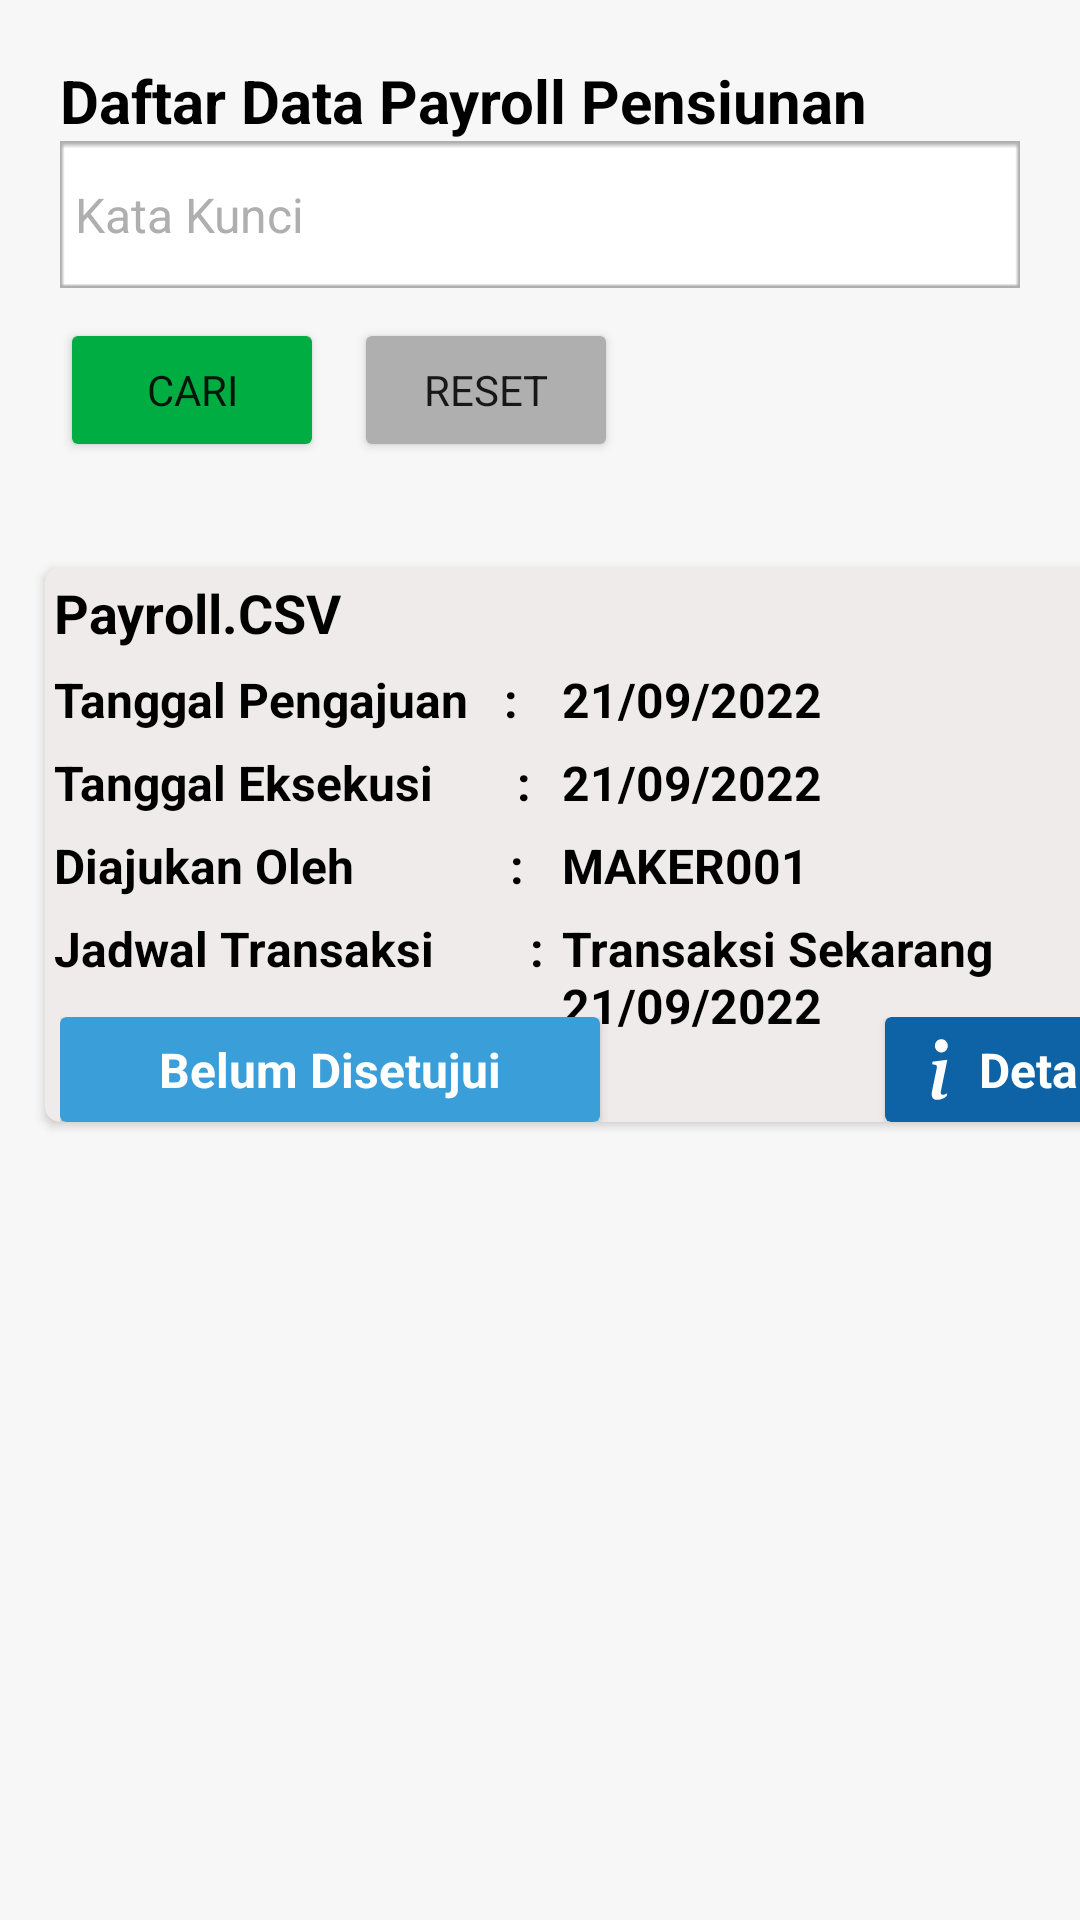

The Android layout XML behind this screen, and the referenced resources:
<!-- AndroidManifest.xml: application theme Theme.CMSMantap -->
<!-- res/layout/fragment_trpensiunan.xml -->
<?xml version="1.0" encoding="utf-8"?>
<LinearLayout xmlns:android="http://schemas.android.com/apk/res/android"
    xmlns:tools="http://schemas.android.com/tools"
    xmlns:app="http://schemas.android.com/apk/res-auto"
    android:layout_width="match_parent"
    android:layout_height="match_parent"
    android:background="#F7F7F7"
    android:orientation="vertical"
    tools:context=".fragment.FragmentDaftarTransaksi">

    <RelativeLayout
        android:layout_width="match_parent"
        android:layout_height="wrap_content"
        android:padding="10dp"
        android:layout_margin="10dp">

        <TextView
            android:id="@+id/textView2"
            android:layout_width="match_parent"
            android:layout_height="wrap_content"
            android:text="Daftar Data Payroll Pensiunan"
            android:textColor="@color/black"
            android:textSize="20sp"
            android:textStyle="bold" />

        <EditText
            android:id="@+id/editText"
            android:layout_width="match_parent"
            android:layout_height="wrap_content"
            android:layout_below="@+id/textView2"
            android:background="@drawable/kata_kunci"
            android:paddingLeft="5dp"
            android:hint="Kata Kunci"
            android:textColor="@color/black"
            android:textColorHint="#AFAFAF"
            android:textSize="16sp" />

        <GridLayout
            android:id="@+id/grid_filter"
            android:layout_width="match_parent"
            android:layout_height="wrap_content"
            android:layout_below="@+id/editText"
            android:layout_marginTop="10dp"
            android:columnCount="3"
            android:orientation="horizontal"
            android:rowCount="1">

            <Button
                android:id="@+id/btnCari"
                android:layout_width="wrap_content"
                android:layout_height="48dp"
                android:layout_gravity="start"
                android:backgroundTint="#00AD43"
                android:enabled="true"
                android:text="Cari" />

            <Button
                android:id="@+id/btnReset"
                android:layout_width="wrap_content"
                android:layout_marginLeft="10dp"
                android:layout_height="48dp"
                android:layout_gravity="start"
                android:backgroundTint="#AFAFAF"
                android:enabled="true"
                android:text="Reset" />
        </GridLayout>

    </RelativeLayout>

    <ScrollView
        android:layout_width="match_parent"
        android:layout_height="wrap_content"
        android:layout_below="@+id/grid_filter">

        <androidx.cardview.widget.CardView
            android:id="@+id/cv_datapayrollumum"
            android:layout_width="375dp"
            android:layout_height="wrap_content"
            android:layout_margin="15dp"
            android:focusable="true"
            android:clickable="true"
            app:cardCornerRadius="5dp"
            app:cardBackgroundColor="#EFEBEB">

            <GridLayout
                android:layout_width="match_parent"
                android:layout_height="match_parent"
                android:orientation="vertical"
                android:columnCount="2"
                android:rowCount="5">

                <TextView
                    android:id="@+id/tv_fileName"
                    android:layout_width="wrap_content"
                    android:layout_height="wrap_content"
                    android:textSize="18sp"
                    android:textColor="@color/black"
                    android:textStyle="bold"
                    android:layout_margin="3dp"
                    android:text="Payroll.CSV"/>

                <TextView
                    android:layout_width="wrap_content"
                    android:layout_height="wrap_content"
                    android:text="Tanggal Pengajuan   :"
                    android:textSize="16sp"
                    android:textColor="@color/black"
                    android:textStyle="bold"
                    android:layout_margin="3dp"/>

                <TextView
                    android:layout_width="wrap_content"
                    android:layout_height="wrap_content"
                    android:text="Tanggal Eksekusi       :"
                    android:textSize="16sp"
                    android:textColor="@color/black"
                    android:textStyle="bold"
                    android:layout_margin="3dp"/>

                <TextView
                    android:layout_width="wrap_content"
                    android:layout_height="wrap_content"
                    android:text="Diajukan Oleh             :"
                    android:textSize="16sp"
                    android:textColor="@color/black"
                    android:textStyle="bold"
                    android:layout_margin="3dp"/>

                <TextView
                    android:layout_width="wrap_content"
                    android:layout_height="wrap_content"
                    android:textSize="16sp"
                    android:textColor="@color/black"
                    android:text="Jadwal Transaksi        :"
                    android:textStyle="bold"
                    android:layout_margin="3dp"/>

                <TextView
                    android:layout_width="220dp"
                    android:layout_height="wrap_content"
                    android:textSize="16sp"
                    android:textColor="@color/black"
                    android:textStyle="bold"
                    android:layout_margin="3dp"/>
                <TextView
                    android:id="@+id/tv_tglPengajuan"
                    android:layout_width="220dp"
                    android:layout_height="wrap_content"
                    android:textSize="16sp"
                    android:textColor="@color/black"
                    android:textStyle="bold"
                    android:text="21/09/2022"
                    android:layout_margin="3dp"/>
                <TextView
                    android:id="@+id/tv_tglEksekusi"
                    android:layout_width="220dp"
                    android:layout_height="wrap_content"
                    android:textSize="16sp"
                    android:textColor="@color/black"
                    android:textStyle="bold"
                    android:text="21/09/2022"
                    android:layout_margin="3dp"/>

                <TextView
                    android:id="@+id/tv_diajukanOleh"
                    android:layout_width="220dp"
                    android:layout_height="wrap_content"
                    android:textSize="16sp"
                    android:textColor="@color/black"
                    android:textStyle="bold"
                    android:text="MAKER001"
                    android:layout_margin="3dp"/>

                <TextView
                    android:id="@+id/tv_jadwalTransaksi"
                    android:layout_width="220dp"
                    android:layout_height="wrap_content"
                    android:textSize="16sp"
                    android:textColor="@color/black"
                    android:textStyle="bold"
                    android:text="Transaksi Sekarang 21/09/2022"
                    android:layout_margin="3dp"/>


            </GridLayout>

            <GridLayout
                android:layout_width="match_parent"
                android:layout_height="wrap_content"
                android:orientation="horizontal"
                android:columnCount="2"
                android:rowCount="1"
                android:layout_marginLeft="5dp"
                android:layout_marginRight="5dp"
                android:layout_marginTop="150dp">

                <androidx.cardview.widget.CardView
                    android:layout_width="180dp"
                    android:layout_height="35dp"
                    app:cardBackgroundColor="#3A9FD8">

                    <TextView
                        android:id="@+id/tv_infoStatusPensiunan"
                        android:layout_width="match_parent"
                        android:layout_height="wrap_content"
                        android:text="Belum Disetujui"
                        android:textColor="@color/white"
                        android:textStyle="bold"
                        android:textSize="16sp"
                        android:layout_gravity="center"
                        android:textAlignment="center"/>


                </androidx.cardview.widget.CardView>

                <androidx.cardview.widget.CardView
                    android:id="@+id/btnDetailmaker"
                    android:layout_width="90dp"
                    android:layout_height="35dp"
                    app:cardBackgroundColor="#0D63A5"
                    android:layout_gravity="end">

                    <TextView
                        android:layout_width="60dp"
                        android:layout_height="wrap_content"
                        android:text="  Detail"
                        android:textColor="@color/white"
                        android:textStyle="bold"
                        android:textSize="16sp"
                        android:layout_gravity="center"
                        android:textAlignment="center"
                        android:drawableLeft="@drawable/ic_vector"/>


                </androidx.cardview.widget.CardView>
            </GridLayout>

        </androidx.cardview.widget.CardView>



    </ScrollView>


</LinearLayout>
<!-- resources referenced by this layout -->
<resources>
  <color name="black">#FF000000</color>
  <color name="white">#FFFFFFFF</color>
  <!-- drawable ic_vector (drawable) -->
  <vector xmlns:android="http://schemas.android.com/apk/res/android"
      android:width="6dp"
      android:height="21dp"
      android:viewportWidth="6"
      android:viewportHeight="21">
    <path
        android:pathData="M5.775,7.252L0.861,7.891L0.686,8.738L1.653,8.92C2.282,9.077 2.407,9.312 2.27,9.965L0.686,17.689C0.272,19.685 0.913,20.625 2.42,20.625C3.59,20.625 4.945,20.065 5.561,19.294L5.749,18.367C5.322,18.759 4.693,18.916 4.279,18.916C3.689,18.916 3.476,18.485 3.626,17.728L5.775,7.252ZM5.923,2.602C5.923,3.193 5.697,3.76 5.295,4.178C4.893,4.595 4.347,4.83 3.778,4.83C3.209,4.83 2.664,4.595 2.262,4.178C1.859,3.76 1.633,3.193 1.633,2.602C1.633,2.012 1.859,1.445 2.262,1.027C2.664,0.61 3.209,0.375 3.778,0.375C4.347,0.375 4.893,0.61 5.295,1.027C5.697,1.445 5.923,2.012 5.923,2.602Z"
        android:fillColor="#ffffff"/>
  </vector>
  <!-- drawable kata_kunci: png bitmap (drawable, 368 bytes) -->
  <style name="Theme.CMSMantap" parent="Theme.MaterialComponents.DayNight.NoActionBar">
          
          <item name="colorPrimary">@color/purple_500</item>
          <item name="colorPrimaryVariant">@color/purple_700</item>
          <item name="colorOnPrimary">@color/white</item>
          
          <item name="colorSecondary">@color/teal_200</item>
          <item name="colorSecondaryVariant">@color/teal_700</item>
          <item name="colorOnSecondary">@color/black</item>
          <item name="fontFamily">@font/ubuntureg</item>
          
          <item name="android:statusBarColor" tools:targetApi="l">?attr/colorPrimaryVariant</item>
          
      </style>
  <color name="purple_500">#FF6200EE</color>
  <color name="purple_700">#FF3700B3</color>
  <color name="teal_200">#FF03DAC5</color>
  <color name="teal_700">#FF018786</color>
</resources>
